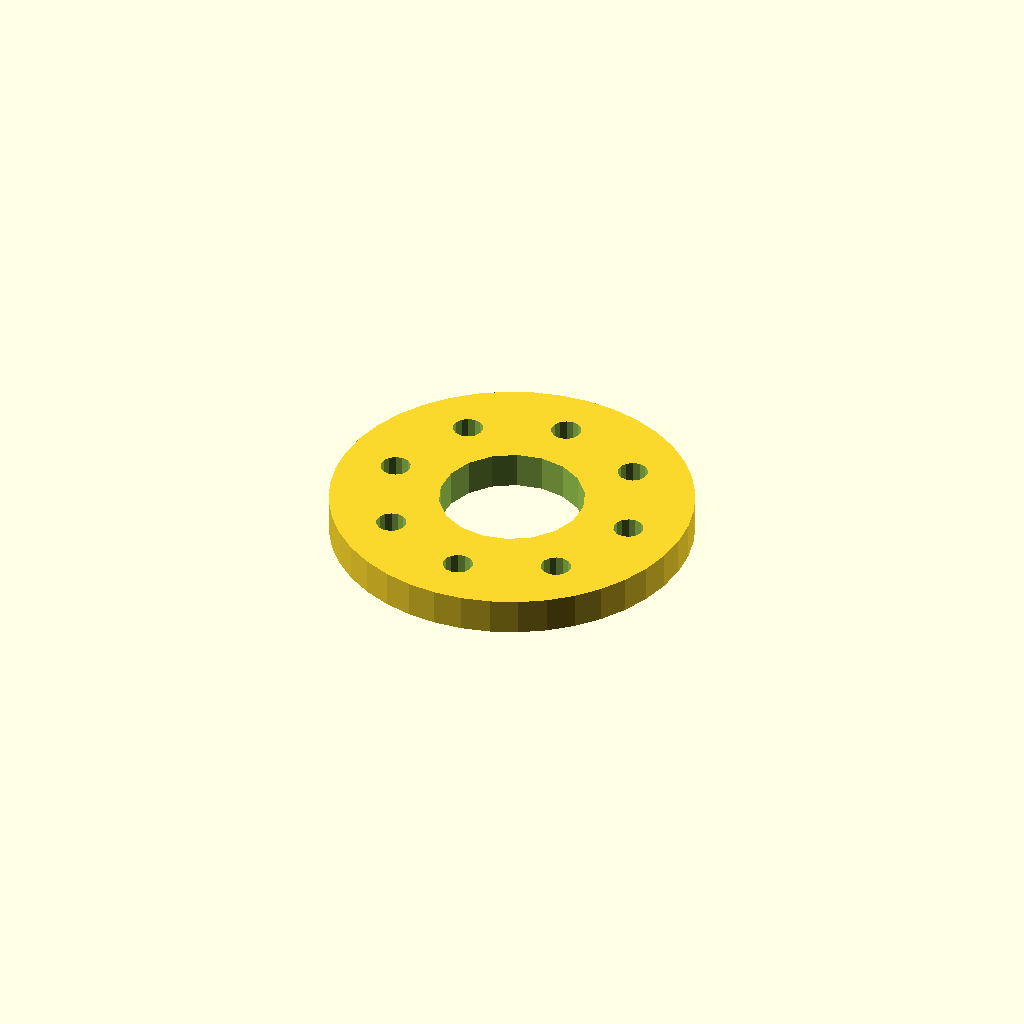
Cell 1: rendered with the file's own defaults.
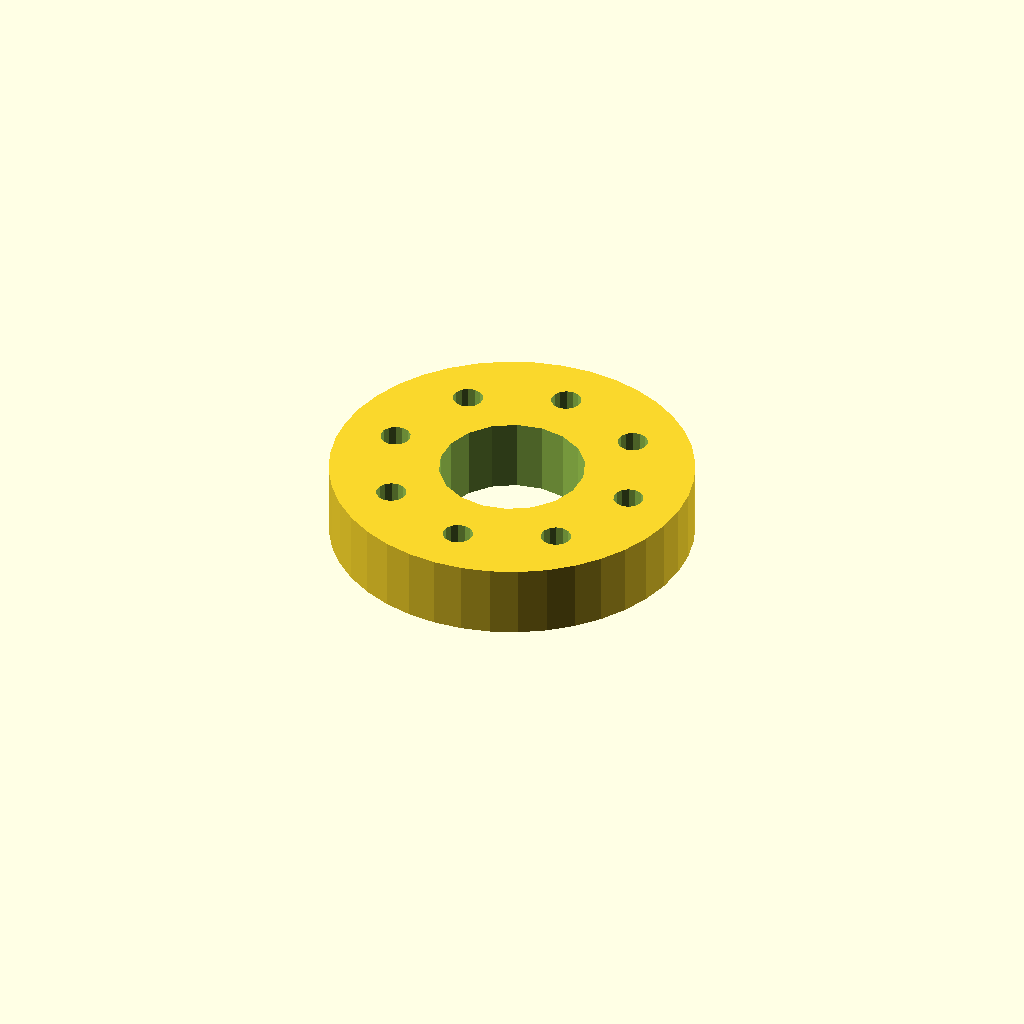
Cell 2: plate_t = 12 (everything else at default).
All cells are drawn from one camera (rotation 55°, 0°, 25°, orthographic, colour scheme Cornfield), so only the parameter changes between them.
Source of the model, optional_data/data/sketch4/spacerplates/part_0139.scad:
$fn = 32;

// ----------------------------------------------------------------------
// Spacer plate: round flange R30, 8 bolts
// ----------------------------------------------------------------------

// --- parameters (mm) ---
bore_r = 12;              // centre bore radius
bolt_r = 2.5;             // bolt hole radius
plate_t = 6;              // plate thickness, Z (extrusion height)
flange_r = 30;            // flange radius
n_bolt = 8;               // bolt hole count
ring_r = 21;              // bolt circle radius

profile = [[60, 30], [59.631, 34.693], [58.532, 39.271], [56.73, 43.62], [54.271, 47.634], [51.213, 51.213], [47.634, 54.271], [43.62, 56.73], [39.271, 58.532], [34.693, 59.631], [30, 60], [25.307, 59.631], [20.729, 58.532], [16.38, 56.73], [12.366, 54.271], [8.787, 51.213], [5.729, 47.634], [3.27, 43.62], [1.468, 39.271], [0.369, 34.693], [0, 30], [0.369, 25.307], [1.468, 20.729], [3.27, 16.38], [5.729, 12.366], [8.787, 8.787], [12.366, 5.729], [16.38, 3.27], [20.729, 1.468], [25.307, 0.369], [30, 0], [34.693, 0.369], [39.271, 1.468], [43.62, 3.27], [47.634, 5.729], [51.213, 8.787], [54.271, 12.366], [56.73, 16.38], [58.532, 20.729], [59.631, 25.307]];  // primary outline, 40 points, counter clockwise
void_1 = [[41.78, 32.29], [40.286, 36.18], [37.552, 39.326], [33.907, 41.346], [29.791, 41.998], [25.7, 41.203], [22.127, 39.057], [19.505, 35.818], [18.148, 31.877], [18.22, 27.71], [19.714, 23.82], [22.448, 20.674], [26.093, 18.654], [30.209, 18.002], [34.3, 18.797], [37.873, 20.943], [40.495, 24.182], [41.852, 28.123]];  // centre bore, 18 points
void_2 = [[53.454, 30.477], [53.004, 31.495], [52.157, 32.216], [51.081, 32.499], [49.989, 32.286], [49.097, 31.621], [48.582, 30.635], [48.546, 29.523], [48.996, 28.505], [49.843, 27.784], [50.919, 27.501], [52.011, 27.714], [52.903, 28.379], [53.418, 29.365]];  // bolt hole 1, 14 points
void_3 = [[47.303, 45.326], [46.853, 46.344], [46.006, 47.065], [44.93, 47.348], [43.838, 47.136], [42.946, 46.47], [42.431, 45.484], [42.395, 44.372], [42.845, 43.355], [43.692, 42.633], [44.768, 42.351], [45.86, 42.563], [46.752, 43.228], [47.267, 44.214]];  // bolt hole 2, 14 points
void_4 = [[32.454, 51.477], [32.004, 52.495], [31.157, 53.216], [30.081, 53.499], [28.989, 53.286], [28.097, 52.621], [27.582, 51.635], [27.546, 50.523], [27.996, 49.505], [28.843, 48.784], [29.919, 48.501], [31.011, 48.714], [31.903, 49.379], [32.418, 50.365]];  // bolt hole 3, 14 points
void_5 = [[17.605, 45.326], [17.155, 46.344], [16.308, 47.065], [15.232, 47.348], [14.14, 47.136], [13.248, 46.47], [12.733, 45.484], [12.697, 44.372], [13.147, 43.355], [13.994, 42.633], [15.07, 42.351], [16.162, 42.563], [17.054, 43.228], [17.569, 44.214]];  // bolt hole 4, 14 points
void_6 = [[11.454, 30.477], [11.004, 31.495], [10.157, 32.216], [9.081, 32.499], [7.989, 32.286], [7.097, 31.621], [6.582, 30.635], [6.546, 29.523], [6.996, 28.505], [7.843, 27.784], [8.919, 27.501], [10.011, 27.714], [10.903, 28.379], [11.418, 29.365]];  // bolt hole 5, 14 points
void_7 = [[17.605, 15.628], [17.155, 16.645], [16.308, 17.367], [15.232, 17.649], [14.14, 17.437], [13.248, 16.772], [12.733, 15.786], [12.697, 14.674], [13.147, 13.656], [13.994, 12.935], [15.07, 12.652], [16.162, 12.864], [17.054, 13.53], [17.569, 14.516]];  // bolt hole 6, 14 points
void_8 = [[32.454, 9.477], [32.004, 10.495], [31.157, 11.216], [30.081, 11.499], [28.989, 11.286], [28.097, 10.621], [27.582, 9.635], [27.546, 8.523], [27.996, 7.505], [28.843, 6.784], [29.919, 6.501], [31.011, 6.714], [31.903, 7.379], [32.418, 8.365]];  // bolt hole 7, 14 points
void_9 = [[47.303, 15.628], [46.853, 16.645], [46.006, 17.367], [44.93, 17.649], [43.838, 17.437], [42.946, 16.772], [42.431, 15.786], [42.395, 14.674], [42.845, 13.656], [43.692, 12.935], [44.768, 12.652], [45.86, 12.864], [46.752, 13.53], [47.267, 14.516]];  // bolt hole 8, 14 points

// --- the one profile operation ---
difference() {
  linear_extrude(height = plate_t) polygon(points = profile);
  translate([0, 0, -1])
    linear_extrude(height = plate_t + 2) polygon(points = void_1);
  translate([0, 0, -1])
    linear_extrude(height = plate_t + 2) polygon(points = void_2);
  translate([0, 0, -1])
    linear_extrude(height = plate_t + 2) polygon(points = void_3);
  translate([0, 0, -1])
    linear_extrude(height = plate_t + 2) polygon(points = void_4);
  translate([0, 0, -1])
    linear_extrude(height = plate_t + 2) polygon(points = void_5);
  translate([0, 0, -1])
    linear_extrude(height = plate_t + 2) polygon(points = void_6);
  translate([0, 0, -1])
    linear_extrude(height = plate_t + 2) polygon(points = void_7);
  translate([0, 0, -1])
    linear_extrude(height = plate_t + 2) polygon(points = void_8);
  translate([0, 0, -1])
    linear_extrude(height = plate_t + 2) polygon(points = void_9);
}
Parameter table extracted from the source (name, type, default, range or options):
bore_r: number, default 12
bolt_r: number, default 2.5
plate_t: number, default 6
flange_r: number, default 30
n_bolt: number, default 8
ring_r: number, default 21
